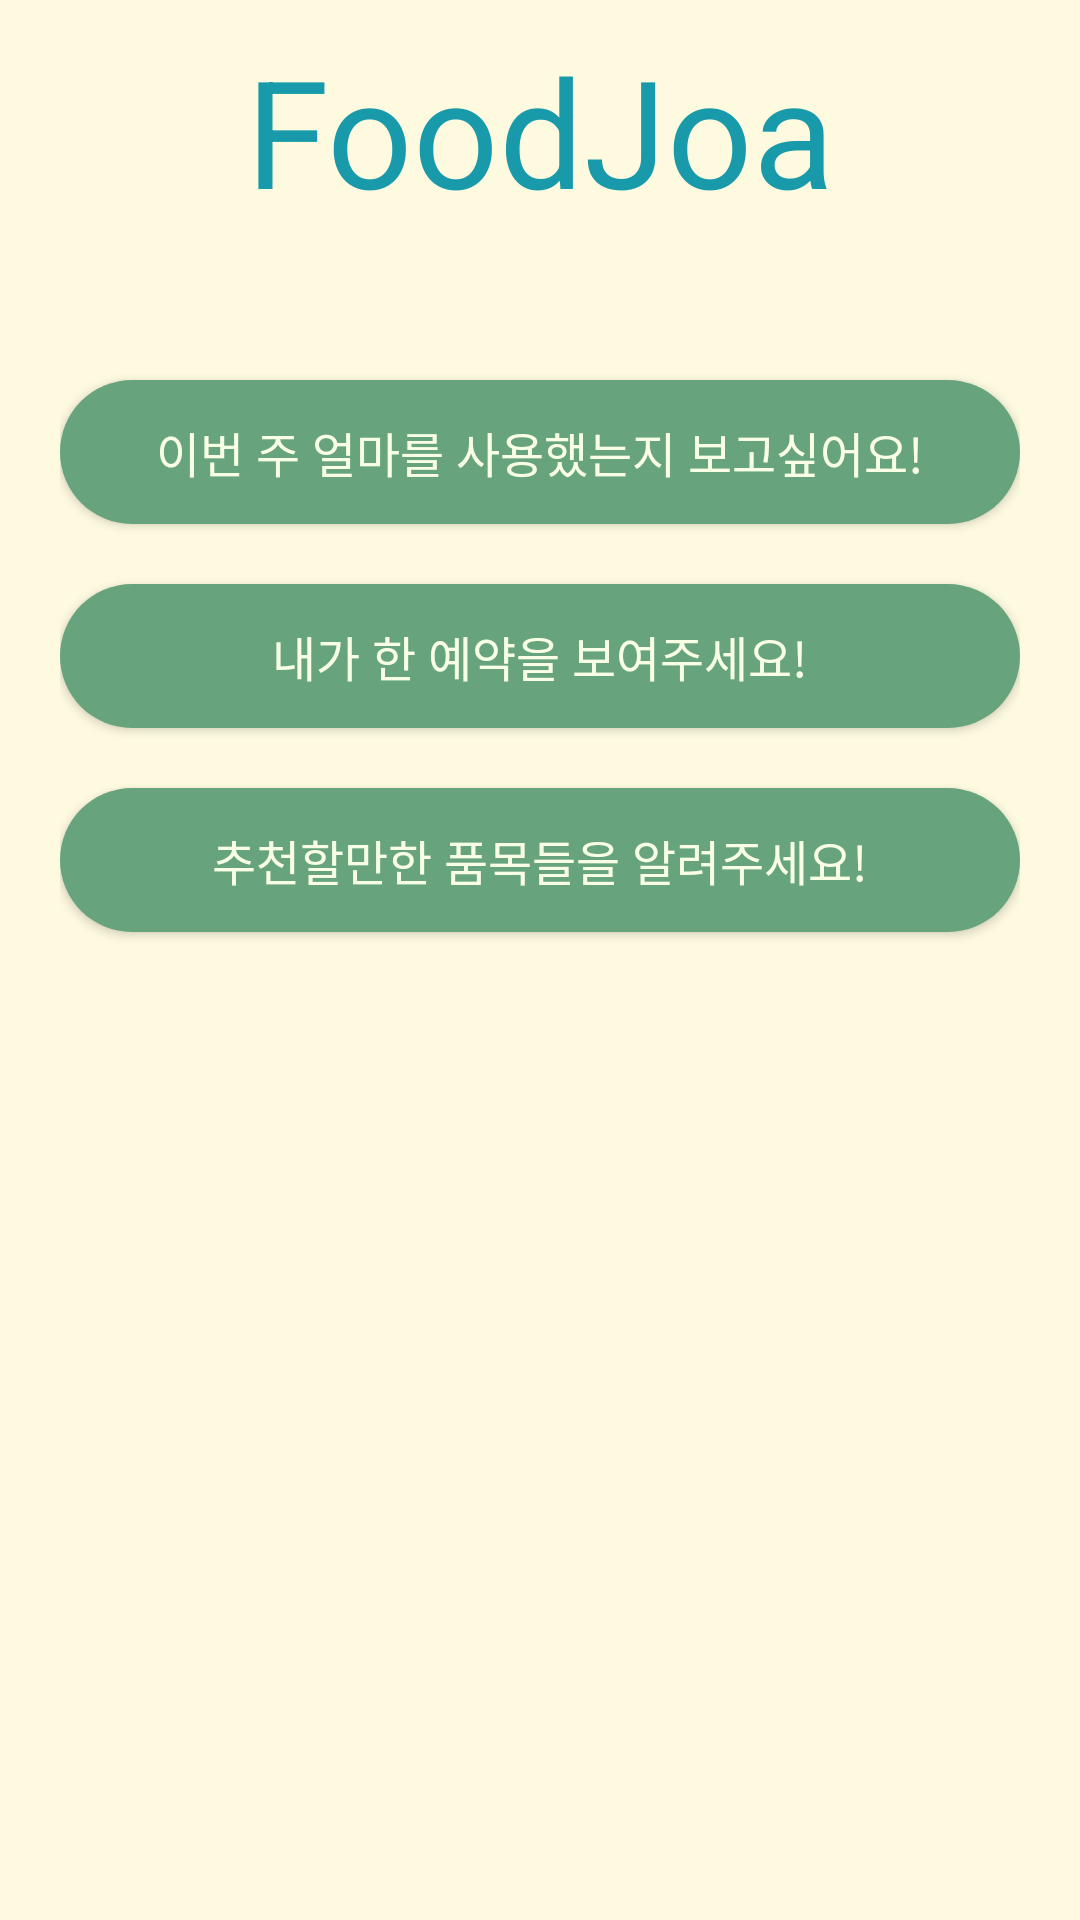

Android layout source for this screen:
<!-- AndroidManifest.xml: application theme Theme.FoodJoa -->
<!-- res/layout/fragment_home.xml -->
<?xml version="1.0" encoding="utf-8"?>
<LinearLayout xmlns:android="http://schemas.android.com/apk/res/android"
    xmlns:tools="http://schemas.android.com/tools"
    android:layout_width="match_parent"
    android:layout_height="match_parent"
    xmlns:app="http://schemas.android.com/apk/res-auto"
    android:orientation="vertical"
    tools:context=".fragments.HomeFragment"
    android:background="#FEFAE0">
    <TextView
        android:layout_marginTop="10dp"
        android:layout_width="match_parent"
        android:layout_height="wrap_content"
        android:textColor="#189AAA"
        android:textAlignment="center"
        android:text="FoodJoa"
        android:textSize="50dp"
        />
    <ScrollView

        android:layout_marginLeft="20dp"
        android:layout_marginRight="20dp"
        android:layout_marginTop="40dp"
        android:layout_width="match_parent"
        android:layout_height="wrap_content">
        <LinearLayout
            android:layout_width="match_parent"
            android:layout_height="wrap_content"
            android:orientation="vertical">

            <android.widget.Button
                android:id="@+id/moneybtn"
                android:layout_width="match_parent"
                android:layout_height="wrap_content"
                android:layout_gravity="center"
                android:background="@drawable/button_style2"
                android:textColor="#F8FFE5"
                android:layout_marginBottom="10dp"
                android:layout_marginTop="10dp"
                android:textSize="16dp"
                android:text="이번 주 얼마를 사용했는지 보고싶어요!"

                />
            <androidx.constraintlayout.widget.ConstraintLayout
                android:id="@+id/moneyLayout1"
                android:layout_width="match_parent"
                android:layout_height="wrap_content"
                android:visibility="gone"
                android:orientation="horizontal"
                android:layout_marginBottom="5dp"
                >

                <TextView
                    android:id="@+id/moneybub1"
                    android:layout_width="wrap_content"
                    android:layout_height="wrap_content"
                    android:layout_marginEnd="12dp"
                    android:background="@drawable/speech_bubble"
                    android:gravity="right"
                    android:padding="10dp"
                    android:text="이거 \n 말 커져도 유지 되는지 test \n"
                    android:textColor="@color/black"
                    app:layout_constraintEnd_toEndOf="parent"
                    app:layout_constraintTop_toTopOf="parent" />

                <ImageView
                    android:id="@+id/moneybubtail1"
                    android:layout_width="wrap_content"
                    android:layout_height="wrap_content"
                    android:background="@drawable/speech_bubble_tail"
                    app:layout_constraintBottom_toBottomOf="@+id/moneybub1"
                    app:layout_constraintLeft_toRightOf="@+id/moneybub1" />
            </androidx.constraintlayout.widget.ConstraintLayout>
            <androidx.constraintlayout.widget.ConstraintLayout
                android:id="@+id/moneyLayout2"
                android:layout_width="match_parent"
                android:layout_height="wrap_content"
                android:visibility="gone"
                android:orientation="horizontal"
                android:layout_marginBottom="5dp"
                >

                <TextView
                    android:id="@+id/moneybub2"
                    android:layout_width="wrap_content"
                    android:layout_height="wrap_content"
                    android:layout_marginStart="12dp"
                    android:background="@drawable/speech_bubble2"
                    android:gravity="left"
                    android:padding="10dp"
                    android:text="이거 \n 말 커져도 유지 되는지 test \n"
                    android:textColor="@color/black"
                    app:layout_constraintStart_toStartOf="parent"
                    app:layout_constraintTop_toTopOf="parent" />

                <ImageView
                    android:id="@+id/moneybubtail2"
                    android:layout_width="wrap_content"
                    android:layout_height="wrap_content"
                    android:background="@drawable/speech_bubble_tail2"
                    app:layout_constraintBottom_toBottomOf="@+id/moneybub2"
                    app:layout_constraintStart_toStartOf="parent" />
            </androidx.constraintlayout.widget.ConstraintLayout>
            <android.widget.Button
                android:id="@+id/reservebtn"
                android:layout_width="match_parent"
                android:layout_height="wrap_content"
                android:layout_gravity="center"
                android:background="@drawable/button_style2"
                android:textColor="#F8FFE5"
                android:layout_marginBottom="10dp"
                android:layout_marginTop="10dp"
                android:textSize="16dp"
                android:text="내가 한 예약을 보여주세요!"
                />
            <androidx.constraintlayout.widget.ConstraintLayout
                android:id="@+id/reserveLayout1"
                android:layout_width="match_parent"
                android:layout_height="wrap_content"
                android:visibility="gone"
                android:orientation="horizontal"
                android:layout_marginBottom="5dp"
                >

                <TextView
                    android:id="@+id/reservebub1"
                    android:layout_width="wrap_content"
                    android:layout_height="wrap_content"
                    android:layout_marginEnd="12dp"
                    android:background="@drawable/speech_bubble"
                    android:gravity="right"
                    android:padding="10dp"
                    android:text="이거 \n 말 커져도 유지 되는지 test \n"
                    android:textColor="@color/black"
                    app:layout_constraintEnd_toEndOf="parent"
                    app:layout_constraintTop_toTopOf="parent" />

                <ImageView
                    android:id="@+id/reservebubtail1"
                    android:layout_width="wrap_content"
                    android:layout_height="wrap_content"
                    android:background="@drawable/speech_bubble_tail"
                    app:layout_constraintBottom_toBottomOf="@+id/reservebub1"
                    app:layout_constraintLeft_toRightOf="@+id/reservebub1" />
            </androidx.constraintlayout.widget.ConstraintLayout>
            <androidx.constraintlayout.widget.ConstraintLayout
                android:id="@+id/reserveLayout2"
                android:layout_width="match_parent"
                android:layout_height="wrap_content"
                android:visibility="gone"
                android:orientation="horizontal"
                android:layout_marginBottom="5dp"
                >

                <TextView
                    android:id="@+id/reservebub2"
                    android:layout_width="wrap_content"
                    android:layout_height="wrap_content"
                    android:layout_marginStart="12dp"
                    android:background="@drawable/speech_bubble2"
                    android:gravity="left"
                    android:padding="10dp"
                    android:text="이거 \n 말 커져도 유지 되는지 test \n"
                    android:textColor="@color/black"
                    app:layout_constraintStart_toStartOf="parent"
                    app:layout_constraintTop_toTopOf="parent" />

                <ImageView
                    android:id="@+id/reservebubtail2"
                    android:layout_width="wrap_content"
                    android:layout_height="wrap_content"
                    android:background="@drawable/speech_bubble_tail2"
                    app:layout_constraintBottom_toBottomOf="@+id/reservebub2"
                    app:layout_constraintStart_toStartOf="parent" />
            </androidx.constraintlayout.widget.ConstraintLayout>
            <android.widget.Button
                android:id="@+id/recommandbtn"
                android:layout_width="match_parent"
                android:layout_height="wrap_content"
                android:layout_gravity="center"
                android:background="@drawable/button_style2"
                android:textColor="#F8FFE5"
                android:layout_marginBottom="10dp"
                android:layout_marginTop="10dp"
                android:textSize="16dp"
                android:text="추천할만한 품목들을 알려주세요!"
                />
            <androidx.constraintlayout.widget.ConstraintLayout
                android:id="@+id/recommandLayout1"
                android:layout_width="match_parent"
                android:layout_height="wrap_content"
                android:visibility="gone"
                android:orientation="horizontal"
                android:layout_marginBottom="5dp"
                >

                <TextView
                    android:id="@+id/recommandbub1"
                    android:layout_width="wrap_content"
                    android:layout_height="wrap_content"
                    android:layout_marginEnd="12dp"
                    android:background="@drawable/speech_bubble"
                    android:gravity="right"
                   android:padding="10dp"
                    android:text="이거 \n 말 커져도 유지 되는지 test \n"
                    android:textColor="@color/black"
                    app:layout_constraintEnd_toEndOf="parent"
                    app:layout_constraintTop_toTopOf="parent" />

                <ImageView
                    android:id="@+id/recommandbubtail1"
                    android:layout_width="wrap_content"
                    android:layout_height="wrap_content"
                    android:background="@drawable/speech_bubble_tail"
                    app:layout_constraintBottom_toBottomOf="@+id/recommandbub1"
                    app:layout_constraintLeft_toRightOf="@+id/recommandbub1" />
            </androidx.constraintlayout.widget.ConstraintLayout>
            <androidx.constraintlayout.widget.ConstraintLayout
                android:id="@+id/recommandLayout2"
                android:layout_width="match_parent"
                android:layout_height="wrap_content"
                android:visibility="gone"
                android:orientation="horizontal"
                android:layout_marginBottom="5dp"
                >

                <TextView
                    android:id="@+id/recommandbub2"
                    android:layout_width="wrap_content"
                    android:layout_height="wrap_content"
                    android:layout_marginStart="12dp"
                    android:background="@drawable/speech_bubble2"
                    android:gravity="left"
                    android:padding="10dp"
                    android:text="이거 \n 말 커져도 유지 되는지 test \n"
                    android:textColor="@color/black"
                    app:layout_constraintStart_toStartOf="parent"
                    app:layout_constraintTop_toTopOf="parent" />

                <ImageView
                    android:id="@+id/recommandbubtail2"
                    android:layout_width="wrap_content"
                    android:layout_height="wrap_content"
                    android:background="@drawable/speech_bubble_tail2"
                    app:layout_constraintBottom_toBottomOf="@+id/recommandbub2"
                    app:layout_constraintStart_toStartOf="parent" />
            </androidx.constraintlayout.widget.ConstraintLayout>

        </LinearLayout>
    </ScrollView>


</LinearLayout>
<!-- resources referenced by this layout -->
<resources>
  <color name="black">#FF000000</color>
  <!-- drawable button_style2 (drawable) -->
  <?xml version="1.0" encoding="utf-8"?>
  <shape xmlns:android="http://schemas.android.com/apk/res/android"
      android:shape="rectangle">
      <corners
          android:radius="180dp"/>
      <solid
          android:color="#67A47D"/>
      <size
          android:width="270dp"
          />
      <stroke
          android:color="#CCD5AE"/>
  
  </shape>
  
  <!-- drawable speech_bubble (drawable) -->
  <?xml version="1.0" encoding="utf-8"?>
  
  <shape xmlns:android="http://schemas.android.com/apk/res/android"
      android:shape="rectangle">
  
      <solid android:color="#E9EDC9"
          />
  
      <corners android:topLeftRadius="20dp" android:topRightRadius="20dp"
          android:bottomLeftRadius="20dp" android:bottomRightRadius="0dp" />
  
  </shape>
  <!-- drawable speech_bubble2 (drawable) -->
  <?xml version="1.0" encoding="utf-8"?>
  
  <shape xmlns:android="http://schemas.android.com/apk/res/android"
      android:shape="rectangle">
  
      <solid android:color="#E9EDC9"
          />
  
      <corners android:topLeftRadius="20dp" android:topRightRadius="20dp"
          android:bottomLeftRadius="0dp" android:bottomRightRadius="20dp" />
  
  </shape>
  <!-- drawable speech_bubble_tail (drawable) -->
  <?xml version="1.0" encoding="utf-8"?>
  
  <layer-list xmlns:android="http://schemas.android.com/apk/res/android"
      xmlns:tools="http://schemas.android.com/tools" >
      <item
          android:width="12dp"
          android:height="12dp"
          android:gravity="bottom|left">
          <vector
              android:width="12dp"
              android:height="12dp"
              android:viewportWidth="12.0"
              android:viewportHeight="12.0">
              <path
                  android:pathData="M 0,12 12,12 C 3,9 3,9 0,0z"
  
  
                  android:fillColor="#E9EDC9"/>
          </vector>
      </item>
  </layer-list>
  <!-- drawable speech_bubble_tail2 (drawable) -->
  <?xml version="1.0" encoding="utf-8"?>
  
  <layer-list xmlns:android="http://schemas.android.com/apk/res/android"
      xmlns:tools="http://schemas.android.com/tools" >
      <item
          android:width="12dp"
          android:height="12dp"
          android:gravity="bottom|left">
          <vector
              android:width="12dp"
              android:height="12dp"
              android:viewportWidth="12.0"
              android:viewportHeight="12.0">
              <path
                  android:pathData="M 12,0 C 9,9 9,9 0,12 L 12,12z"
  
                  android:fillColor="#E9EDC9"/>
          </vector>
      </item>
  </layer-list>
  <style name="Theme.FoodJoa" parent="Base.Theme.FoodJoa" />
  <style name="Base.Theme.FoodJoa" parent="Theme.Material3.DayNight.NoActionBar">
          
          
          <item name="colorPrimary">@color/light_blue</item>
          <item name="colorPrimaryVariant">@color/blue</item>
          <item name="colorOnPrimary">@color/light_background</item>
          <item name="colorAccent">@color/black</item>
          <item name="colorPrimaryDark">@color/night_background</item>
          <item name="android:windowBackground">@color/light_background</item>
          
          <item name="android:statusBarColor">@color/white</item>
          <item name="android:windowLightStatusBar">true</item>
      </style>
  <color name="light_blue">#52A1F4</color>
  <color name="blue">#006FE6</color>
  <color name="light_background">#FFFFFFFF</color>
  <color name="night_background">#222222</color>
  <color name="white">#FFFFFFFF</color>
</resources>
